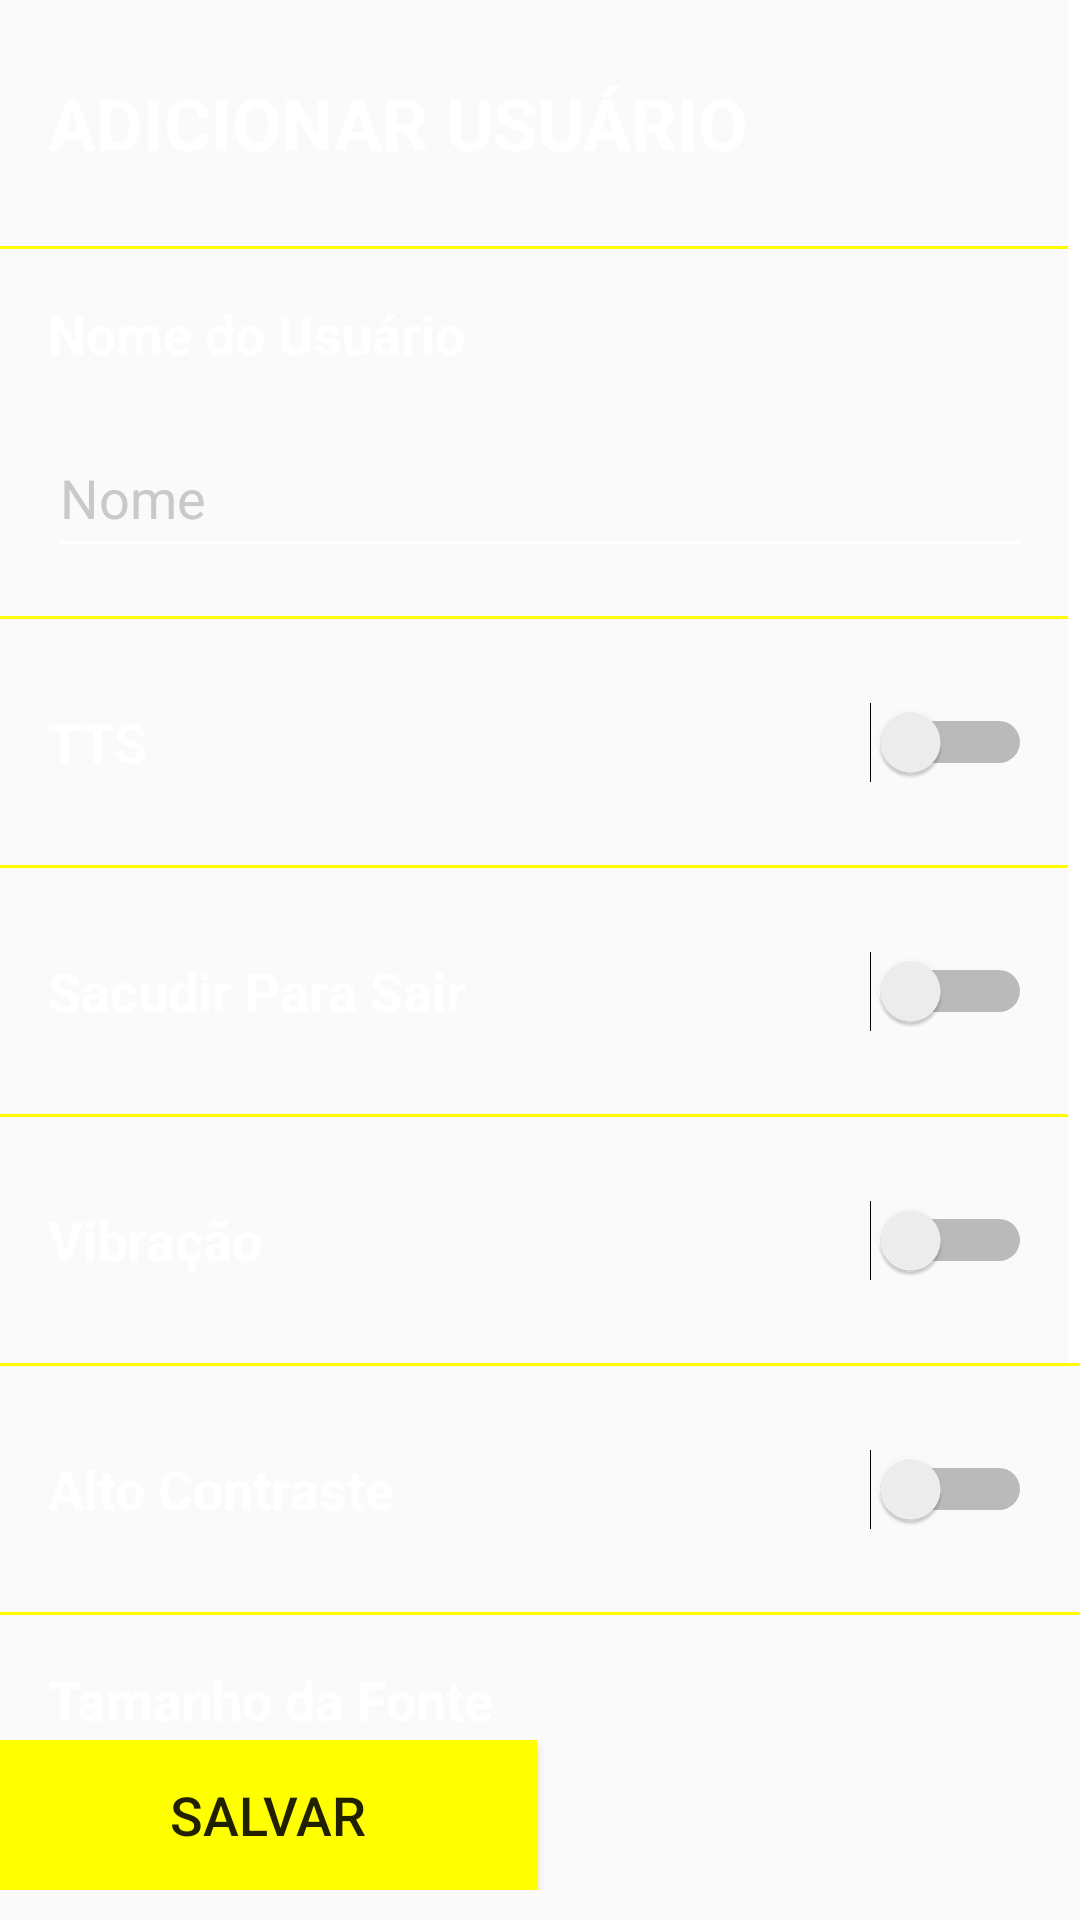

Reconstruct the res/layout file that produces this screen, plus the resources it refers to.
<!-- AndroidManifest.xml: application theme AppTheme -->
<!-- res/layout/activity_user_setup.xml -->
<?xml version="1.0" encoding="utf-8"?>
<LinearLayout xmlns:android="http://schemas.android.com/apk/res/android"
    xmlns:app="http://schemas.android.com/apk/res-auto"
    xmlns:tools="http://schemas.android.com/tools"
    android:orientation="vertical"
    android:id="@+id/constraintAddUser"
    android:layout_width="match_parent"
    android:layout_height="match_parent"
    tools:context=".UserSetupActivity">
    <ScrollView
        android:layout_width="match_parent"
        android:layout_height="0dp"
        android:layout_weight="1"
        android:scrollbarThumbVertical="@android:color/white">
        <LinearLayout
            android:layout_width="match_parent"
            android:layout_height="wrap_content"
            android:orientation="vertical">

            <LinearLayout
                android:layout_width="match_parent"
                android:layout_height="wrap_content"
                android:orientation="vertical" >
                <TextView
                    android:id="@+id/topText"
                    android:layout_width="match_parent"
                    android:layout_height="50dp"
                    android:layout_marginStart="16dp"
                    android:layout_marginTop="16dp"
                    android:layout_marginEnd="16dp"
                    android:gravity="center_vertical"
                    android:text="ADICIONAR USUÁRIO"
                    android:textColor="#FFFFFF"
                    android:textSize="24sp"
                    android:textStyle="bold"/>

                <View
                    android:id="@+id/view"
                    android:layout_width="match_parent"
                    android:layout_height="1dp"
                    android:layout_marginTop="16dp"
                    android:background="@color/colorSecondary"
                    app:layout_constraintTop_toBottomOf="@+id/radioGroup" />

                <TextView
                    android:id="@+id/topText2"
                    android:layout_width="match_parent"
                    android:layout_height="wrap_content"
                    android:layout_marginStart="16dp"
                    android:layout_marginTop="16dp"
                    android:layout_marginEnd="16dp"
                    android:gravity="center_vertical"
                    android:text="Nome do Usuário"
                    android:textColor="#FFFFFF"
                    android:textSize="18sp"
                    android:textStyle="bold" />

                <EditText
                    android:id="@+id/txtNome"
                    android:layout_width="match_parent"
                    android:layout_height="50dp"
                    android:layout_marginStart="16dp"
                    android:layout_marginTop="16dp"
                    android:layout_marginEnd="16dp"
                    android:backgroundTint="#FFFFFF"
                    android:ems="10"
                    android:hint="Nome"
                    android:inputType="textPersonName"
                    android:textColor="#FFFFFF"
                    android:textColorHint="#c9c9c9"
                    tools:backgroundTint="#FFFFFF" />

            </LinearLayout>

            <View
                android:layout_width="match_parent"
                android:layout_height="1dp"
                android:layout_marginTop="16dp"
                android:background="@color/colorSecondary"
                app:layout_constraintTop_toBottomOf="@+id/radioGroup" />

            <Switch
                android:id="@+id/swcTTS"
                android:layout_width="match_parent"
                android:layout_height="50dp"
                android:layout_marginBottom="16dp"
                android:layout_marginTop="16dp"
                android:layout_marginEnd="16dp"
                android:layout_marginStart="16dp"
                android:text="TTS"
                android:textColor="#FFFFFF"
                android:textSize="18sp"
                android:textStyle="bold"  />

            <View
                android:layout_width="match_parent"
                android:layout_height="1dp"
                android:background="@color/colorSecondary"
                />

            <Switch
                android:id="@+id/swcShake"
                android:layout_width="match_parent"
                android:layout_height="50dp"
                android:layout_marginStart="16dp"
                android:layout_marginTop="16dp"
                android:layout_marginEnd="16dp"
                android:layout_marginBottom="16dp"
                android:text="Sacudir Para Sair"
                android:textColor="#FFFFFF"
                android:textSize="18sp"
                android:textStyle="bold"
                app:layout_constraintEnd_toEndOf="parent"
                app:layout_constraintHorizontal_bias="0.604"
                app:layout_constraintStart_toStartOf="parent"
                app:layout_constraintTop_toBottomOf="@+id/swcTTS" />

            <View
                android:layout_width="match_parent"
                android:layout_height="1dp"
                android:background="@color/colorSecondary"
                />


            <Switch
                android:id="@+id/swcVibr"
                android:layout_width="match_parent"
                android:layout_height="50dp"
                android:layout_marginStart="16dp"
                android:layout_marginTop="16dp"
                android:layout_marginEnd="16dp"
                android:layout_marginBottom="16dp"
                android:text="Vibração"
                android:textColor="#FFFFFF"
                android:textSize="18sp"
                android:textStyle="bold" />

            <View
                android:id="@+id/view2"
                android:layout_width="match_parent"
                android:layout_height="1dp"
                android:background="@color/colorSecondary"
                tools:layout_editor_absoluteX="0dp" />


            <Switch
                android:id="@+id/swcContr"
                android:layout_width="match_parent"
                android:layout_height="50dp"
                android:layout_marginStart="16dp"
                android:layout_marginTop="16dp"
                android:layout_marginEnd="16dp"
                android:layout_marginBottom="16dp"
                android:text="Alto Contraste"
                android:textColor="#FFFFFF"
                android:textSize="18sp"
                android:textStyle="bold"
                />

            <View
                android:id="@+id/view3"
                android:layout_width="match_parent"
                android:layout_height="1dp"
                android:background="@color/colorSecondary"
                app:layout_constraintBottom_toTopOf="@+id/swcTTS"
                app:layout_constraintTop_toBottomOf="@+id/swcVibr" />

            <TextView
                android:id="@+id/textView2"
                android:layout_width="match_parent"
                android:layout_height="wrap_content"
                android:layout_marginStart="16dp"
                android:layout_marginTop="16dp"
                android:layout_marginEnd="16dp"
                android:text="Tamanho da Fonte"
                android:textColor="#FFFFFF"
                android:textSize="18sp"
                android:textStyle="bold" />

            <RadioGroup
                android:id="@+id/radioGroup"
                android:layout_width="match_parent"
                android:layout_height="wrap_content"
                android:layout_marginStart="16dp"
                android:layout_marginTop="10dp"
                android:layout_marginEnd="16dp"
                android:layout_marginBottom="16dp"
                app:layout_constraintBottom_toTopOf="@+id/btnSave"
                app:layout_constraintEnd_toEndOf="parent"
                app:layout_constraintStart_toStartOf="parent"
                app:layout_constraintTop_toBottomOf="@+id/textView2"
                app:layout_constraintVertical_bias="0.0">

                <RadioButton
                    android:id="@+id/radioP"
                    android:layout_width="match_parent"
                    android:layout_height="45dp"
                    android:layout_gravity="start"
                    android:buttonTint="@color/colorSecondary"
                    android:checked="false"
                    android:layoutDirection="rtl"
                    android:text="Pequena"
                    android:textAlignment="textStart"
                    android:textColor="#FFFFFF"
                    android:textSize="16sp"
                    tools:checked="true" />

                <RadioButton
                    android:id="@+id/radioM"
                    android:layout_width="match_parent"
                    android:layout_height="45dp"
                    android:layout_gravity="start"
                    android:buttonTint="@color/colorSecondary"
                    android:checked="false"
                    android:layoutDirection="rtl"
                    android:text="Média"
                    android:textAlignment="textStart"
                    android:textColor="#FFFFFF"
                    android:textSize="16sp" />

                <RadioButton
                    android:id="@+id/radioG"
                    android:layout_width="match_parent"
                    android:layout_height="45dp"
                    android:layout_gravity="start"
                    android:buttonTint="@color/colorSecondary"
                    android:checked="false"
                    android:layoutDirection="rtl"
                    android:text="Grande"
                    android:textAlignment="textStart"
                    android:textColor="#FFFFFF"
                    android:textSize="16sp" />

            </RadioGroup>

            <View
                android:layout_width="match_parent"
                android:layout_height="1dp"
                android:background="@color/colorSecondary"
                app:layout_constraintBottom_toTopOf="@+id/swcTTS"
                app:layout_constraintTop_toBottomOf="@+id/swcVibr" />


        </LinearLayout>
    </ScrollView>


    <LinearLayout
        android:layout_width="match_parent"
        android:layout_height="60dp"
        android:orientation="horizontal"
        android:paddingBottom="10dp">

        <Button
            android:id="@+id/btnSave"
            android:layout_width="0dp"
            android:layout_height="match_parent"
            android:layout_weight=".5"
            android:background="@color/colorSecondary"
            android:text="SALVAR"
            android:textSize="18sp" />

        <Button
            android:id="@+id/btnRemoveUser"
            android:layout_width="0dp"
            android:layout_height="match_parent"
            android:layout_marginLeft="2dp"
            android:layout_weight=".5"
            android:background="@color/colorSecondary"
            android:text="REMOVER USUÁRIO"
            android:textSize="18sp"
            android:visibility="invisible" />
    </LinearLayout>

</LinearLayout>
<!-- resources referenced by this layout -->
<resources>
  <color name="colorSecondary">#ffff00</color>
  <style name="AppTheme" parent="Theme.AppCompat.Light.DarkActionBar">
          
          <item name="colorPrimary">@color/colorPrimary</item>
          <item name="colorPrimaryDark">@color/colorPrimaryDark</item>
          <item name="colorAccent">@color/colorAccent</item>
      </style>
  <color name="colorPrimary">#424242</color>
  <color name="colorPrimaryDark">#1b1b1b</color>
  <color name="colorAccent">#ffff00</color>
</resources>
